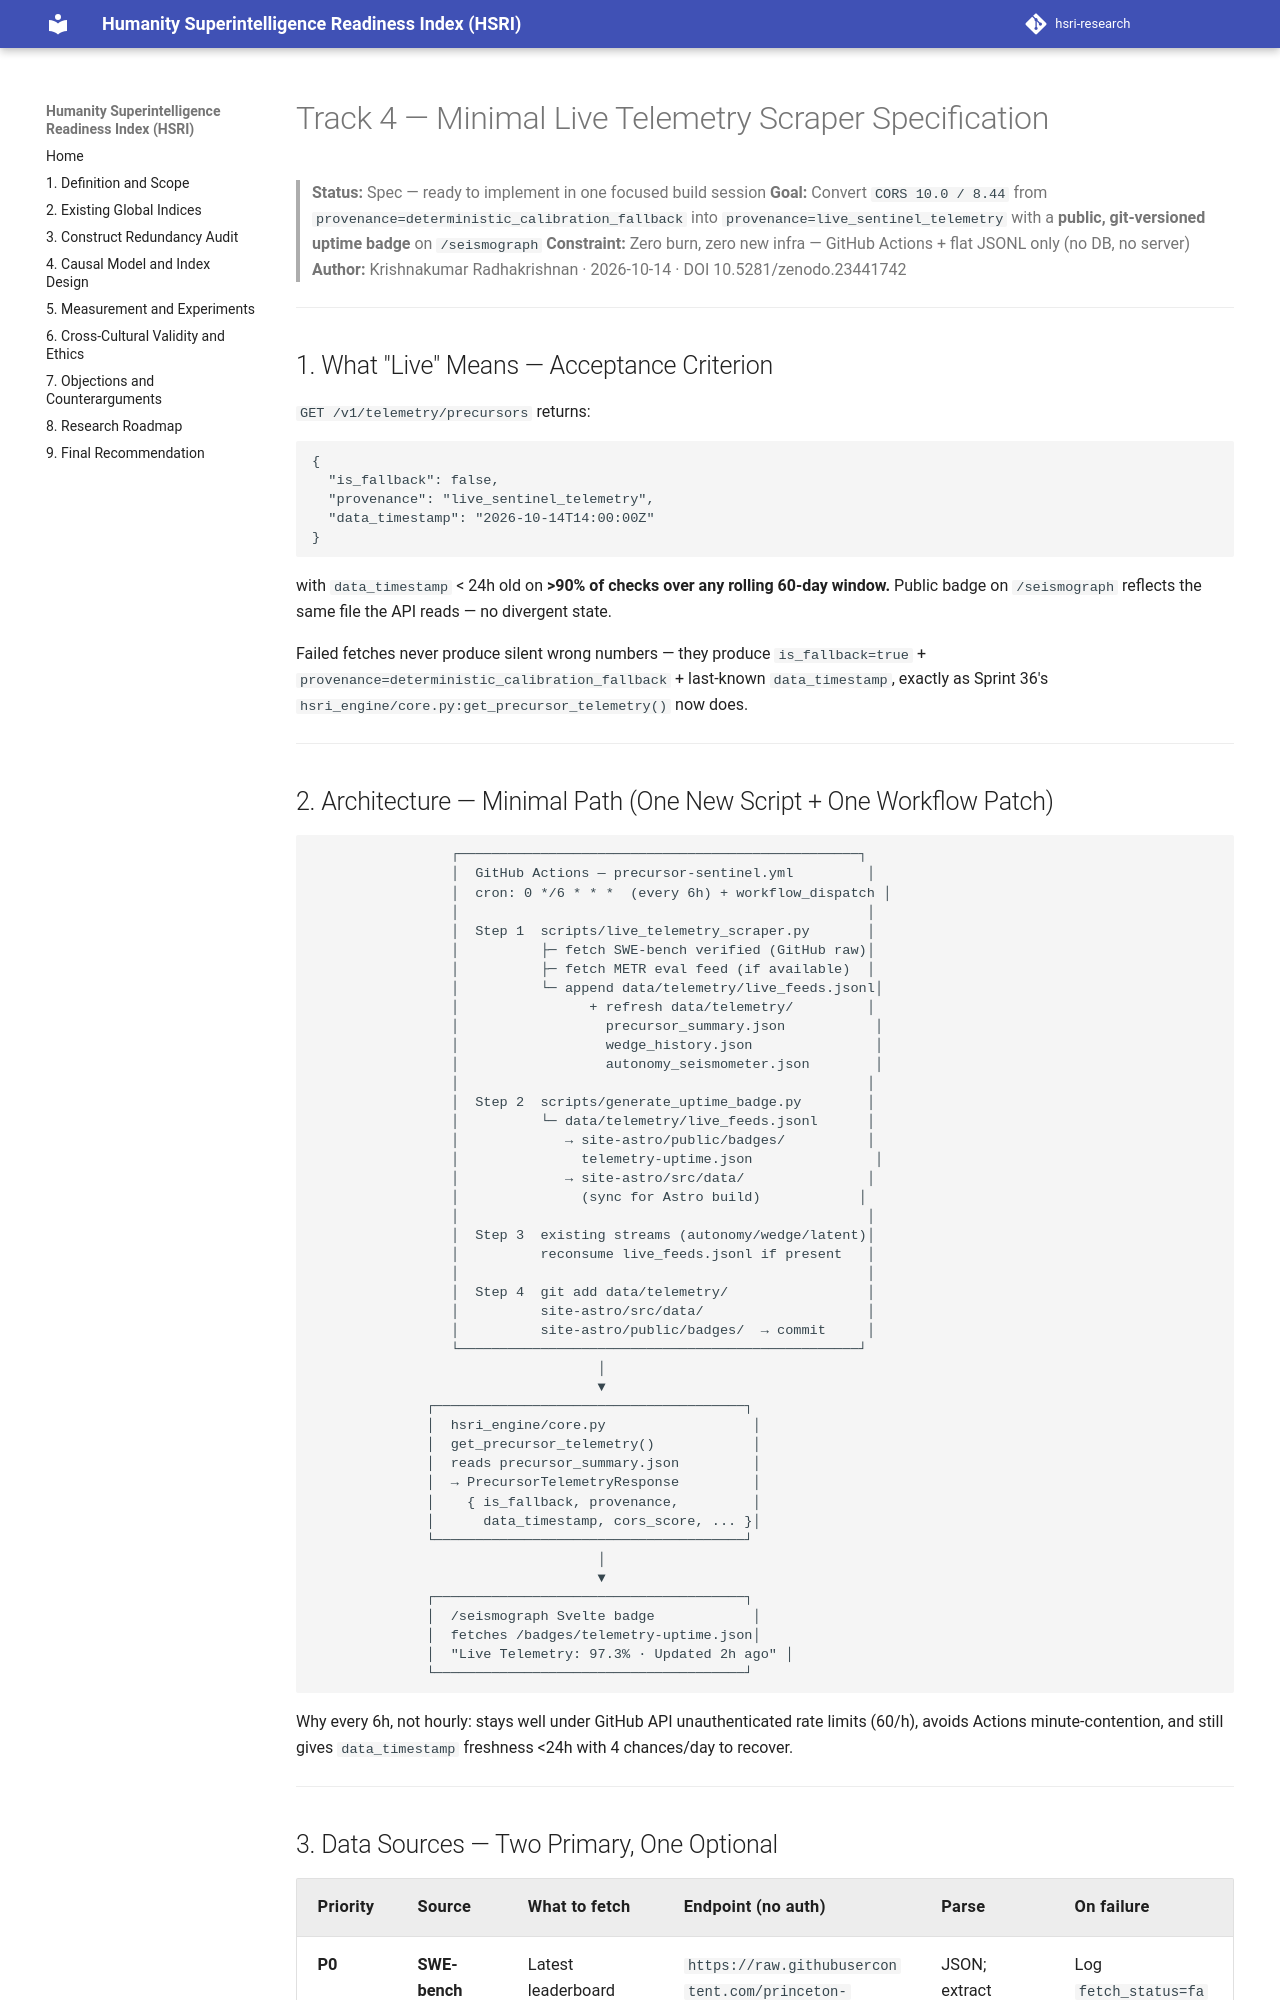

repository: krish-rm/hsri-research · page: docs/track4_minimal_scraper_spec/index.html · generator: mkdocs

# Track 4 — Minimal Live Telemetry Scraper Specification

> **Status:** Spec — ready to implement in one focused build session
> **Goal:** Convert `CORS 10.0 / 8.44` from `provenance=deterministic_calibration_fallback` into `provenance=live_sentinel_telemetry` with a **public, git-versioned uptime badge** on `/seismograph`
> **Constraint:** Zero burn, zero new infra — GitHub Actions + flat JSONL only (no DB, no server)
> **Author:** Krishnakumar Radhakrishnan · 2026-10-14 · DOI 10.5281/zenodo.23441742

---

## 1. What "Live" Means — Acceptance Criterion

`GET /v1/telemetry/precursors` returns:

```json
{
  "is_fallback": false,
  "provenance": "live_sentinel_telemetry",
  "data_timestamp": "2026-10-14T14:00:00Z"
}
```

with `data_timestamp` < 24h old on **>90% of checks over any rolling 60-day window.** Public badge on `/seismograph` reflects the same file the API reads — no divergent state.

Failed fetches never produce silent wrong numbers — they produce `is_fallback=true` + `provenance=deterministic_calibration_fallback` + last-known `data_timestamp`, exactly as Sprint 36's `hsri_engine/core.py:get_precursor_telemetry()` now does.

---
